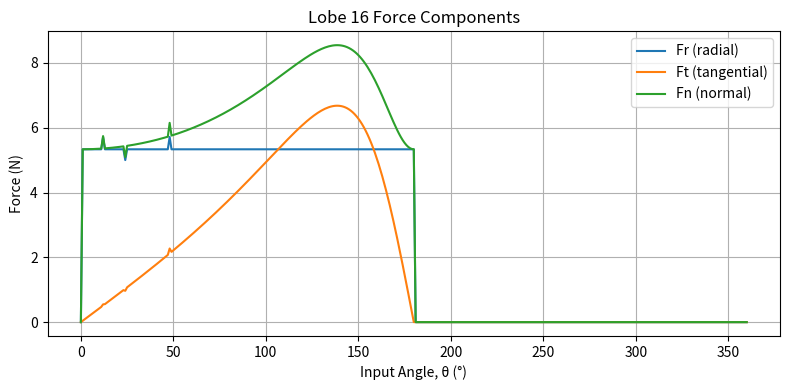
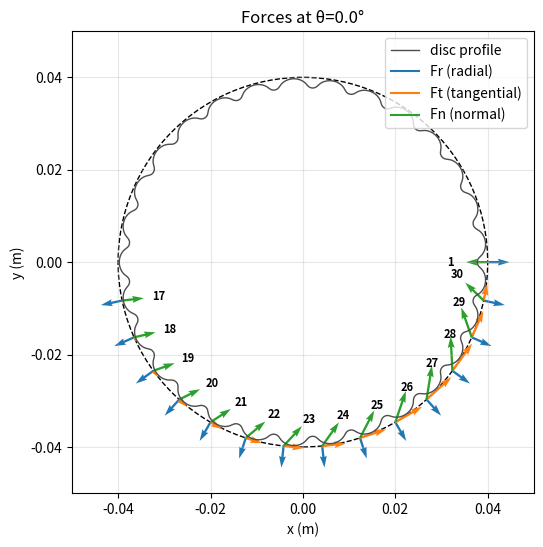
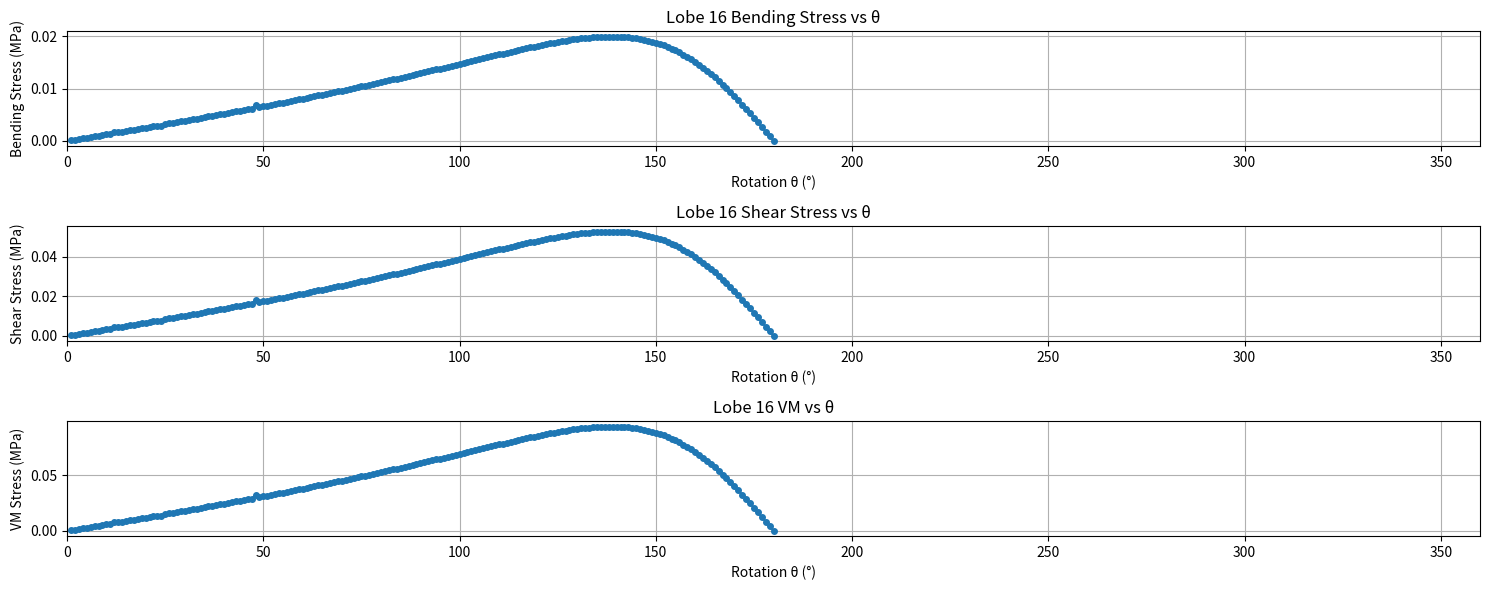

Python code for these plots, in order:
import numpy as np

def force_analysis(
    thetas: np.ndarray,
    T_in: float,
    e: float,
    r_pin: float,
    r_pcd: float,
    z_p: int,
    z_out: int,
    r_out: float,
    pressure_angle_fn, 
    N_disc: float
):
    """Performs Force Analysis on Disc(s)'s based on gearbox configuration

    Args:
        thetas (np.ndarray): range of input rotation angle
        T_in (float): input torque, max torque of motor
        e (float): eccentricity
        r_pin (float): fixed roller pin radius
        r_pcd (float): PCD radius
        z_p (int): fixed roller pin count
        z_out (int): output pin count 
        r_out (float): output pin radius
        pressure_angle_fn (string): pressure angle function name
        N_disc (float): disc number
    """

    Nθ = thetas.size
    # gather all per‐lobe pressure angles alphaₖ(θ)
    alpha = np.vstack([pressure_angle_fn(thetas, e, r_pin, r_pcd, z_p, k+1)
        for k in range(z_p)
    ])  # shape (z_p, Nθ) - 2D array of z_p rows and theta (N) columns

   # 1: cam reaction force (constant)
    F_cam_total = T_in / e
    F_cam = F_cam_total/N_disc
    print('Total Cam Force (N):',np.round(F_cam_total,4))
    print('Cam Force per disc (N):',np.round(F_cam,4))
    contactArea = 188.4956 # mm^2
    sigma_cam = F_cam/contactArea # N/mm^2 = MPA
    print('Average radial stress (MPA):',np.round(sigma_cam,4))

    # 2: distribute the radial force 
    mask   = (alpha <= (np.pi/2))                 # active‐lobe mask
    counts = mask.sum(axis=0)                # N_active(θ) for each θ_j

    # radial force per lobe:
    Fr = np.zeros_like(alpha)
    nonzero = counts > 0
    Fr[:, nonzero] = (F_cam / counts[nonzero]) * mask[:, nonzero] #Fr(k) = Fcam/Nout

    # Compute Fn and Ft (Ft = transmitted force)
    Fn = Fr / np.sin(alpha)                       
    Ft = Fn * np.cos(alpha)

    # 3: output torque from the sum of tangential forces at radius r_pcd
    T_out = np.sum(Ft * r_pcd, axis=0)    
    F_out = T_out / (z_out * r_out)       # per‐pin radial force

    return F_cam, Fn, Ft, Fr, T_out, F_out, alpha


def pressure_angle_closed(theta, e, r_pin, r_pcd, zp, k):
    """Pressue angle calculator based on other code

    Args:
        theta (list): range of input rotation angle
        e (float): eccentricity
        r_pin (float): fixed roller pin radius
        r_pcd (float): PCD radius
        zp (int): fixed roller pin count
        k (int): lobe number

    Returns:
        float: pressure angle across theta for each pin
    """
    lam = r_pcd / (e * zp)
    theta_k = theta + 2 * np.pi * (k - 1) / zp

    A = 1 + lam**2 - 2 * lam * np.cos(theta_k)
    num = -np.sin(theta_k) * A**(-0.5)

    B = (
        1
        - 2 * (r_pin / r_pcd) * (lam - np.cos(theta_k)) * A**(-0.5)
        + (r_pin / r_pcd)**2
    )
    den = np.sqrt(B)

    return np.arccos(num / den)

def shaftForces(T_input, r_shaft, Sy):
    """Perform force analysis on shaft

    Args:
        T_input (_type_): input torque from motor
        r_shaft (_type_): shaft radius
        Sy (_type_): yield strength of material 
    """
    print('\n--------------------------')
    print('Shaft Force Analysis')
    #compute torsional stress 
    conversion = 1e-6
    SF = 2 # allowing for print defects, etc
    J = (np.pi/2)*(r_shaft**4) #polar moment of inertia, solid CS
    tau_max = ((T_input*r_shaft)/J) #converted to MPa
    print('Expected nominal torsional shaft load is (MPa):',np.round(tau_max*conversion,4))
    Kts = 2.2 #torsion SCF for sharp shoulder
    tau_shoulder = Kts*tau_max
    print('Expected shoulder torsional shaft load is (MPa):',np.round(tau_shoulder*conversion,4))
    VM_shear_nom = np.sqrt(3*(tau_max**2))
    VM_shear_S = np.sqrt(3*(tau_shoulder**2))
    print('Von Mises Nominal Shaft stress (MPa):',np.round(VM_shear_nom*conversion,4))
    print('Von Mises Shoulder Shaft stress (MPa):',np.round(VM_shear_S*conversion,4))


    print('Safety Factor (in all proceeding cals):',SF)
    #compute allowable stress using Von mises & Tresca critera
    t_allow_VM = Sy/np.sqrt(3)
    t_allow_Tresca = Sy/2
    FOS_tres = (t_allow_Tresca/(tau_max*SF))
    FOS_VM = (t_allow_VM/(tau_max*SF))
    print('VM Allowable Stress (MPa): ', np.round(t_allow_VM, 4))
    print('VM FOS:', np.round(FOS_VM,4))
    print('Tresca Allowable Stress (MPa): ', np.round(t_allow_Tresca,4))
    print('Tresca FOS:', np.round(FOS_tres,4))
    
    #Backward calculation for max input motor torque 
    print('Backward Calculation')
    T_in_back = (((t_allow_Tresca/SF)/conversion)*J)/r_shaft #applied SF
    print('Allowable T_in (Nm):', np.round(T_in_back,4))
    print('----------------------------------\n')


def plot_static_disc_forces_numbered(
    thetas: np.ndarray,
    Fr:      np.ndarray,    # shape (z_p, Nθ)
    Ft:      np.ndarray,    # shape (z_p, Nθ)
    Fn:      np.ndarray,    # shape (z_p, Nθ)
    alpha:   np.ndarray,    # shape (z_p, Nθ)
    r_pcd:   float,         # pitch‑circle radius
    j:       int,           # index into thetas
    prof_x:  np.ndarray,    # disc profile x,y centered at (0,0)
    prof_y:  np.ndarray,
    scale:   float = 0.002  # scaling for force vectors
):
    """ Plots force vectors on active lobes at input rotation angle, theta """
    θ0 = thetas[j]
    z_p = Fr.shape[0]

    # compute disc spin‐angle
    psi = - (z_p - 1)/z_p * θ0
    cψ, sψ = np.cos(psi), np.sin(psi)

    # rotate the raw profile by psi around (0,0)
    xp =  prof_x * cψ - prof_y * sψ
    yp =  prof_x * sψ + prof_y * cψ

    # plot static disc profile 
    fig, ax = plt.subplots(figsize=(6,6))
    ax.plot(prof_x, prof_y, '-', color='0.3', lw=1, label='disc profile')

    #Plot PCD circle
    pcd_circle = plt.Circle((0, 0), radius = r_pcd, fill = False,  color='black', ls = '--')
    ax.add_patch(pcd_circle)

    # Scaling-related stuff
    max_force = max(Fr.max(), Ft.max(), Fn.max())
    arrow_scale = r_pcd / max_force * 0.5

    for k in range(z_p):
        Fr0 = Fr[k, j]
        if Fr0 <= 0:
            continue  # only label active lobes

        Ft0 = Ft[k, j]
        Fn0 = Fn[k, j]
        α0  = alpha[k, j]

        φk = θ0 + 2*np.pi*k / z_p
        xk, yk = r_pcd*np.cos(φk), r_pcd*np.sin(φk)

        #unit vectors for radial, tangential and normal force
        ur = np.array([ np.cos(φk),  np.sin(φk)])
        ut = np.array([-np.sin(φk),  np.cos(φk)])
        un = np.array([ np.cos(φk + np.pi/2 + α0),
                        np.sin(φk + np.pi/2 + α0)])

        #Plot vectors using quiver function
        ax.quiver(xk, yk,
                  ur[0]*Fr0*arrow_scale, ur[1]*Fr0*arrow_scale,
                  angles='xy', scale_units='xy', scale=2.5,color='C0', width=0.005)
        ax.quiver(xk, yk,
                  ut[0]*Ft0*arrow_scale, ut[1]*Ft0*arrow_scale,
                  angles='xy', scale_units='xy', scale=2,color='C1', width=0.005)
        ax.quiver(xk, yk,
                  un[0]*Fn0*arrow_scale, un[1]*Fn0*arrow_scale,
                  angles='xy', scale_units='xy', scale=2.5,color='C2', width=0.005)

        # lobe numbering offset for each vector. change 0.20 to control offset
        num_off = un * (r_pcd * 0.20)
        ax.text(xk + num_off[0],
                yk + num_off[1],
                str(k+1),
                color='k',
                fontsize= 8,
                fontweight='bold',
                ha='center',
                va='center',
               )

    ax_padding = 0.01
    ax.set_aspect('equal', 'box')
    ax.set_title(f'Forces at θ={np.degrees(θ0):.1f}°')
    ax.set_xlabel('x (m)')
    ax.set_ylabel('y (m)')
    ax.set_xlim(-r_pcd - ax_padding, r_pcd+ax_padding)
    ax.set_ylim(-r_pcd - ax_padding, r_pcd+ax_padding)

    ax.plot([], [], color='C0', label='Fr (radial)')
    ax.plot([], [], color='C1', label='Ft (tangential)')
    ax.plot([], [], color='C2', label='Fn (normal)')
    ax.legend(loc='upper right')
    ax.grid(alpha=0.3)
    plt.show()


def genProfile(e, r_pin, r_pcd, z_p):
    """Generate cycloidal disc profile (used from other script)

    Args:
        e (float): eccentricity
        r_pin (float): fixed roller pin radius
        r_pcd (float): PCD radius
        z_p (int): fixed roller pin count

    Returns:
        list: list of x and y profile points
    """
    D    = 2*r_pcd
    N    = z_p
    d_fp = r_pin
    n    = N - 1

    phi = np.linspace(0, 2*np.pi, 10_000, endpoint=False)
    # pre‐allocate
    x = np.empty_like(phi)
    y = np.empty_like(phi)

    for i, φ in enumerate(phi):
        γ = np.arctan2( np.sin(-n*φ),
                        D/(2*e*N) - np.cos(-n*φ) )
        x[i] = (D/2)*np.cos(φ) \
               - (d_fp/2)*np.cos(φ+γ) \
               - e*np.cos(N*φ)
        y[i] = -(D/2)*np.sin(φ) \
               + (d_fp/2)*np.sin(φ+γ) \
               + e*np.sin(N*φ)
    return x, y

def lobe_root_stress_from_profile(
    Ft:             np.ndarray | float,  # tangential force at the pitch circle of kth lobe
    r_pcd:          float,               # pitch‑circle radius
    x_prof:         np.ndarray,          # raw cycloid outline x coords
    y_prof:         np.ndarray,          # raw cycloid outline y coords
    r_shaft:        float,               # inner bore/shaft radius
    web_thickness:  float,               # b, width of the web section
    allowable:      float                # allowable stress (Pa)
) -> tuple[np.ndarray, np.ndarray, float, float, np.ndarray, np.ndarray,np.ndarray,np.ndarray]:
    """Computes VM stress on given lobe through root stress method, using bending moment + shear analysis
    """
    Ft = np.atleast_1d(Ft).astype(float)

    # 1) find root radius & web height
    rs     = np.hypot(x_prof, y_prof)
    r_base = rs.min()
    h      = r_base - r_shaft
    if h <= 0:
        raise ValueError(f"Computed web height h={h:.4g} m is ≤ 0.")

    # 2) section properties (assume rectangular properties)
    b = web_thickness
    I = (b * h**3) / 12
    c = h / 2

    # 3) moment arm from root of lobe to pitch circle
    L = r_pcd - r_base

    # 4) gen output arrays, mask out Ft==0
    active   = Ft != 0.0
    sigma_b  = np.full_like(Ft, np.nan)
    sigma_vm = np.full_like(Ft, np.nan)
    FOS      = np.full_like(Ft, np.nan)
    tau_max_array  = np.full_like(Ft, np.nan)
    sigma_vm_total = np.full_like(Ft, np.nan)
    FOS_total= np.full_like(Ft, np.nan)

    # 4.5) compute bending moment and shear stresses for active rotation angles of input lobe
    if np.any(active):
        S                = I / c
        M_active         = Ft[active] * L          # bending moment [N·m]
        sigma_b_active  = M_active / S              # bending stress [Pa]
        sigma_vm_bend = np.abs(sigma_b_active)    # von Mises for pure bending
        FOS_active      = allowable / (sigma_vm_bend * (1e-6))

        tau_max = ((3*Ft[active])/(2*b*h))
        sigma_vm_full = np.sqrt(sigma_b_active**2 + 3*(tau_max**2))
        FOS_full = allowable/ (sigma_vm_full * (1e-6))

        # storing current values into respective arrays
        sigma_b [active] = sigma_b_active
        sigma_vm[active] = sigma_vm_bend
        FOS     [active] = FOS_active
        tau_max_array[active] = tau_max
        sigma_vm_total[active] = sigma_vm_full
        FOS_total[active] = FOS_full

    print('Min Bending FOS:',np.round(np.nanmin(FOS),2))
    print('Min Total FOS:',np.round(np.nanmin(FOS_total),2))
        
    return sigma_b, sigma_vm, c, I, FOS, tau_max_array,sigma_vm_total,FOS_total
     

# MAIN CODE
if __name__ == "__main__":
    import matplotlib.pyplot as plt

    # design parameters
    thetas = np.linspace(0, 2*np.pi, 361)
    T_in   =  0.16      # Maximum motor torque
    e      =  1/1000     # m
    r_pin  =  2.5/1000    # m
    r_pcd  =  40/1000     # m
    z_p    = 30
    z_out  =  8
    r_out  =  55/1000     # m
    r_shaft = 4/1000 #m
    r_bearing = (28/2)/1000 #m
    disc_t = 8/1000 #m

    # Material parameters
    Sy_pla = 35 # MPA 
    Sy_petg = 35 # MPA (UTS of PETG-CF)

    #disc configuration (1 = single disc FA, 2 = dual disc FA)
    disc_Config = 2
    if disc_Config == 1:
        print('Running single disc configuration')
    else: 
        print('Running dual disc configuration')

    #Force Analysis Function calls
    F_cam, Fn, Ft, Fr, T_out, F_out, alpha_total = force_analysis(thetas, T_in, e, r_pin, r_pcd, z_p, z_out, r_out, pressure_angle_closed, disc_Config)
    shaftForces(T_in, r_shaft, Sy_pla)
    profile_x, profile_y = genProfile(e, r_pin,r_pcd,z_p)

    #Plot lobe-specific force analysis over input shaft angle
    lobeNum = 15 #based on 0-indexing
    plt.figure(figsize=(8,4))
    plt.plot(np.degrees(thetas), Fr[lobeNum], label="Fr (radial)")
    plt.plot(np.degrees(thetas), Ft[lobeNum], label="Ft (tangential)")
    plt.plot(np.degrees(thetas), Fn[lobeNum], label="Fn (normal)")
    plt.xlabel("Input Angle, θ (°)")
    plt.ylabel("Force (N)")
    plt.title(f'Lobe {lobeNum+1} Force Components')
    plt.legend()
    plt.grid(True)
    plt.tight_layout()
    plt.show()

    j = 0  # index corresponding to theta (input angle)

    """
    # plot cam force & per‐pin output force
    plt.figure(figsize=(6,3))
    plt.plot(np.degrees(thetas), F_cam * np.ones_like(thetas), "--", label="F_cam")
    plt.plot(np.degrees(thetas), F_out,   "-", label="F_out_pin")
    plt.xlabel("θ (°)")
    plt.ylabel("Force (N)")
    plt.title("Cam Reaction vs. Per Output‐Pin Load")
    plt.legend()
    plt.grid(True)
    plt.tight_layout()
    plt.show()

    
    plt.figure(figsize=(6,4))
    plt.imshow(Fn, 
           aspect='auto', 
           extent=[0, 360, z_p, 1],
           cmap='plasma',
           origin='upper')
    plt.colorbar(label='Fn (N)')
    plt.xlabel("θ (°)")
    plt.ylabel("Lobe index k")
    plt.title("Normal Force on Each Lobe Over One Revolution")
    plt.show()
    

    #Force dist across lobes at Theta 
    θ0 = np.deg2rad(j)
    j0 = np.argmin(np.abs(thetas - θ0))
    plt.figure()
    plt.bar(np.arange(1, z_p+1) - 0.2, Fr[:,j0], width=0.2, label='Fr')
    plt.bar(np.arange(1, z_p+1)      , Ft[:,j0], width=0.2, label='Ft')
    plt.bar(np.arange(1, z_p+1) + 0.2, Fn[:,j0], width=0.2, label='Fn')
    plt.xlabel("Lobe k")
    plt.ylabel("Force (N)")
    plt.title(f"Force Distribution at θ={np.degrees(thetas[j0]):.1f}°")
    plt.legend()
    plt.grid(True)
    plt.show()  
    """
    
    
    #Function call for force vector plot function
    plot_static_disc_forces_numbered(thetas, Fr, Ft, Fn, alpha_total, r_pcd, j, np.array(profile_x), np.array(profile_y),)

    # Lobe root stress analysis
    Ft_lobe = Ft[lobeNum,:]
    sigma_b, σ_vm, c, I, FOS, tau_m, sigmavm_total, FOS_t = lobe_root_stress_from_profile(Ft_lobe,r_pcd,np.array(profile_x), np.array(profile_y),r_bearing,web_thickness=disc_t, allowable=Sy_pla)
    active = ~np.isnan(sigma_b) # mask out the inactive θ’s (where Ft==0 → sigma_b is NaN)

    plt.figure(figsize=(15,6))
    plt.subplot(3,1,1)
    plt.plot(np.degrees(thetas[active]), sigma_b[active] * 1e-6, 'o-', markersize=4)
    plt.xlabel('Rotation θ (°)')
    plt.ylabel('Bending Stress (MPa)')
    plt.title(f'Lobe {lobeNum+1} Bending Stress vs θ')
    plt.xlim(0,360)
    plt.grid(True)
    plt.tight_layout()

    plt.subplot(3,1,2)
    plt.plot(np.degrees(thetas[active]), tau_m[active] * 1e-6, 'o-', markersize=4)
    plt.xlabel('Rotation θ (°)')
    plt.ylabel('Shear Stress (MPa)')
    plt.title(f'Lobe {lobeNum+1} Shear Stress vs θ')
    plt.xlim(0,360)
    plt.grid(True)
    plt.tight_layout()

    plt.subplot(3,1,3)
    plt.plot(np.degrees(thetas[active]), sigmavm_total[active] * 1e-6, 'o-', markersize=4)
    plt.xlabel('Rotation θ (°)')
    plt.ylabel('VM Stress (MPa)')
    plt.title(f'Lobe {lobeNum+1} VM vs θ')
    plt.xlim(0,360)
    plt.grid(True)
    plt.tight_layout()
    plt.show()
    
